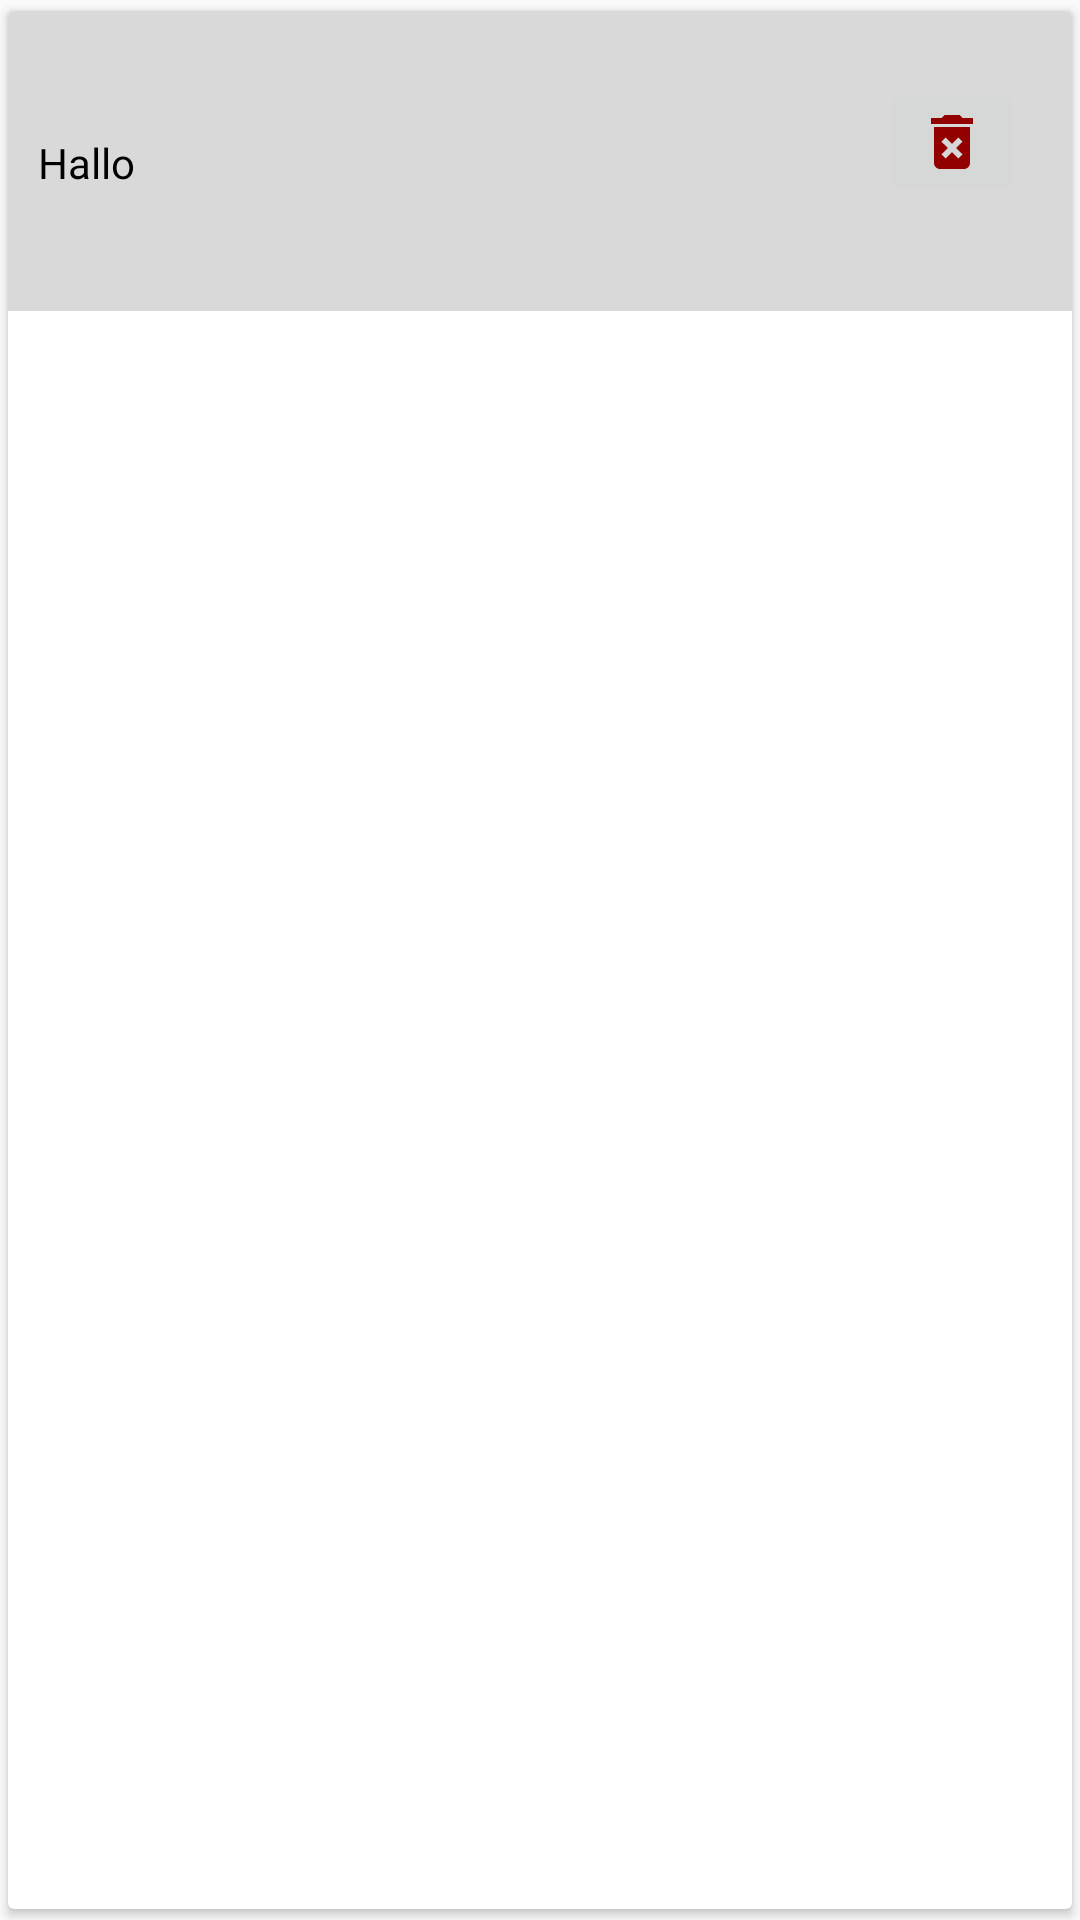

Reconstruct the res/layout file that produces this screen, plus the resources it refers to.
<!-- AndroidManifest.xml: application theme AppTheme -->
<!-- res/layout/recycler_item.xml -->
<?xml version="1.0" encoding="utf-8"?>
<androidx.cardview.widget.CardView xmlns:android="http://schemas.android.com/apk/res/android"
    xmlns:tools="http://schemas.android.com/tools"
    android:layout_width="match_parent"
    xmlns:app="http://schemas.android.com/apk/res-auto"
    android:layout_margin="5dp"
    android:layout_height="wrap_content"
    app:cardUseCompatPadding="true">

    <RelativeLayout
        android:layout_width="match_parent"
        android:layout_height="100dp"
        android:orientation="horizontal"
        android:background="@color/colorBorderGrey">

        <TextView
            android:id="@+id/title"
            android:layout_width="wrap_content"
            android:layout_height="wrap_content"
            android:layout_alignParentTop="true"
            android:layout_alignParentBottom="true"
            android:layout_marginTop="31dp"
            android:layout_marginEnd="276dp"
            android:layout_marginBottom="30dp"
            android:padding="10dp"
            android:text="Hallo"
            android:textColor="#000" />

        <ImageButton
            android:id="@+id/delete"
            android:layout_width="wrap_content"
            android:layout_height="wrap_content"
            android:layout_alignParentLeft="true"
            android:layout_alignParentTop="true"
            android:layout_alignParentEnd="true"
            android:layout_alignParentBottom="true"
            android:layout_marginLeft="328dp"
            android:layout_marginTop="22dp"
            android:layout_marginEnd="16dp"
            android:layout_marginBottom="35dp"

            android:src="@drawable/ic_baseline_delete_24"
            tools:ignore="SpeakableTextPresentCheck" />
    </RelativeLayout>

</androidx.cardview.widget.CardView>
<!-- resources referenced by this layout -->
<resources>
  <color name="colorBorderGrey">#D9D9D9</color>
  <!-- drawable ic_baseline_delete_24 (drawable-v24) -->
  <vector android:height="24dp" android:tint="#920000"
      android:viewportHeight="24" android:viewportWidth="24"
      android:width="24dp" xmlns:android="http://schemas.android.com/apk/res/android">
      <path android:fillColor="@android:color/white" android:pathData="M6,19c0,1.1 0.9,2 2,2h8c1.1,0 2,-0.9 2,-2L18,7L6,7v12zM8.46,11.88l1.41,-1.41L12,12.59l2.12,-2.12 1.41,1.41L13.41,14l2.12,2.12 -1.41,1.41L12,15.41l-2.12,2.12 -1.41,-1.41L10.59,14l-2.13,-2.12zM15.5,4l-1,-1h-5l-1,1L5,4v2h14L19,4z"/>
  </vector>
  <style name="AppTheme" parent="BaseAppTheme" />
  <style name="BaseAppTheme" parent="Theme.AppCompat.Light.NoActionBar">
          <item name="colorPrimary">@color/colorPrimary</item>
          <item name="colorPrimaryDark">@color/colorPrimaryDark</item>
          <item name="colorAccent">@color/colorAccent</item>
          <item name="fontFamily">@font/anticsans_regular</item>
      </style>
  <color name="colorPrimary">#178017</color>
  <color name="colorPrimaryDark">#006500</color>
  <color name="colorAccent">#28a745</color>
</resources>
